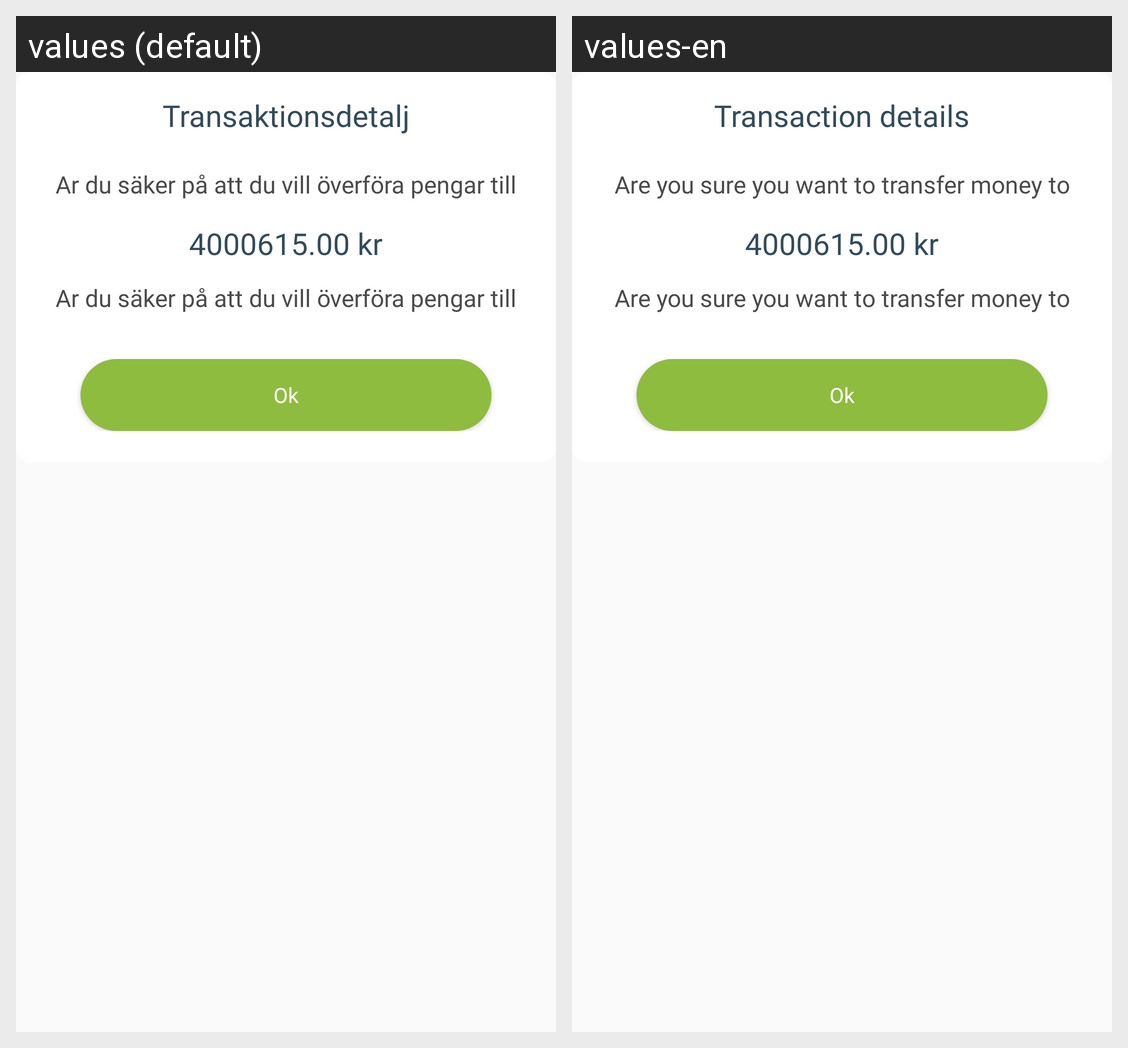

Strings drawn on this Android screen and how each of the app's shown locales translates them:
Android screen res/layout/transaction_detail.xml rendered under 2 locales, left to right: values (default), values-en. Device: Nexus 5 (rendered at 1080×1920; each locale shown at half size, 540×960, under a caption strip naming it); theme AppTheme.
Strings drawn on this screen, with the default value and each locale's value (text and hints the layout hard-codes, and strings that could not be matched under every locale, appear in the picture but are not listed):

txt_transaction_detail
  values: Transaktionsdetalj
  values-en: Transaction details

txt_money_transfer_msg
  values: Ar du säker på att du vill överföra pengar till
  values-en: Are you sure you want to transfer money to

txtCurrencySign
  values: kr
  values-en: kr

txt_ok
  values: Ok
  values-en: Ok
